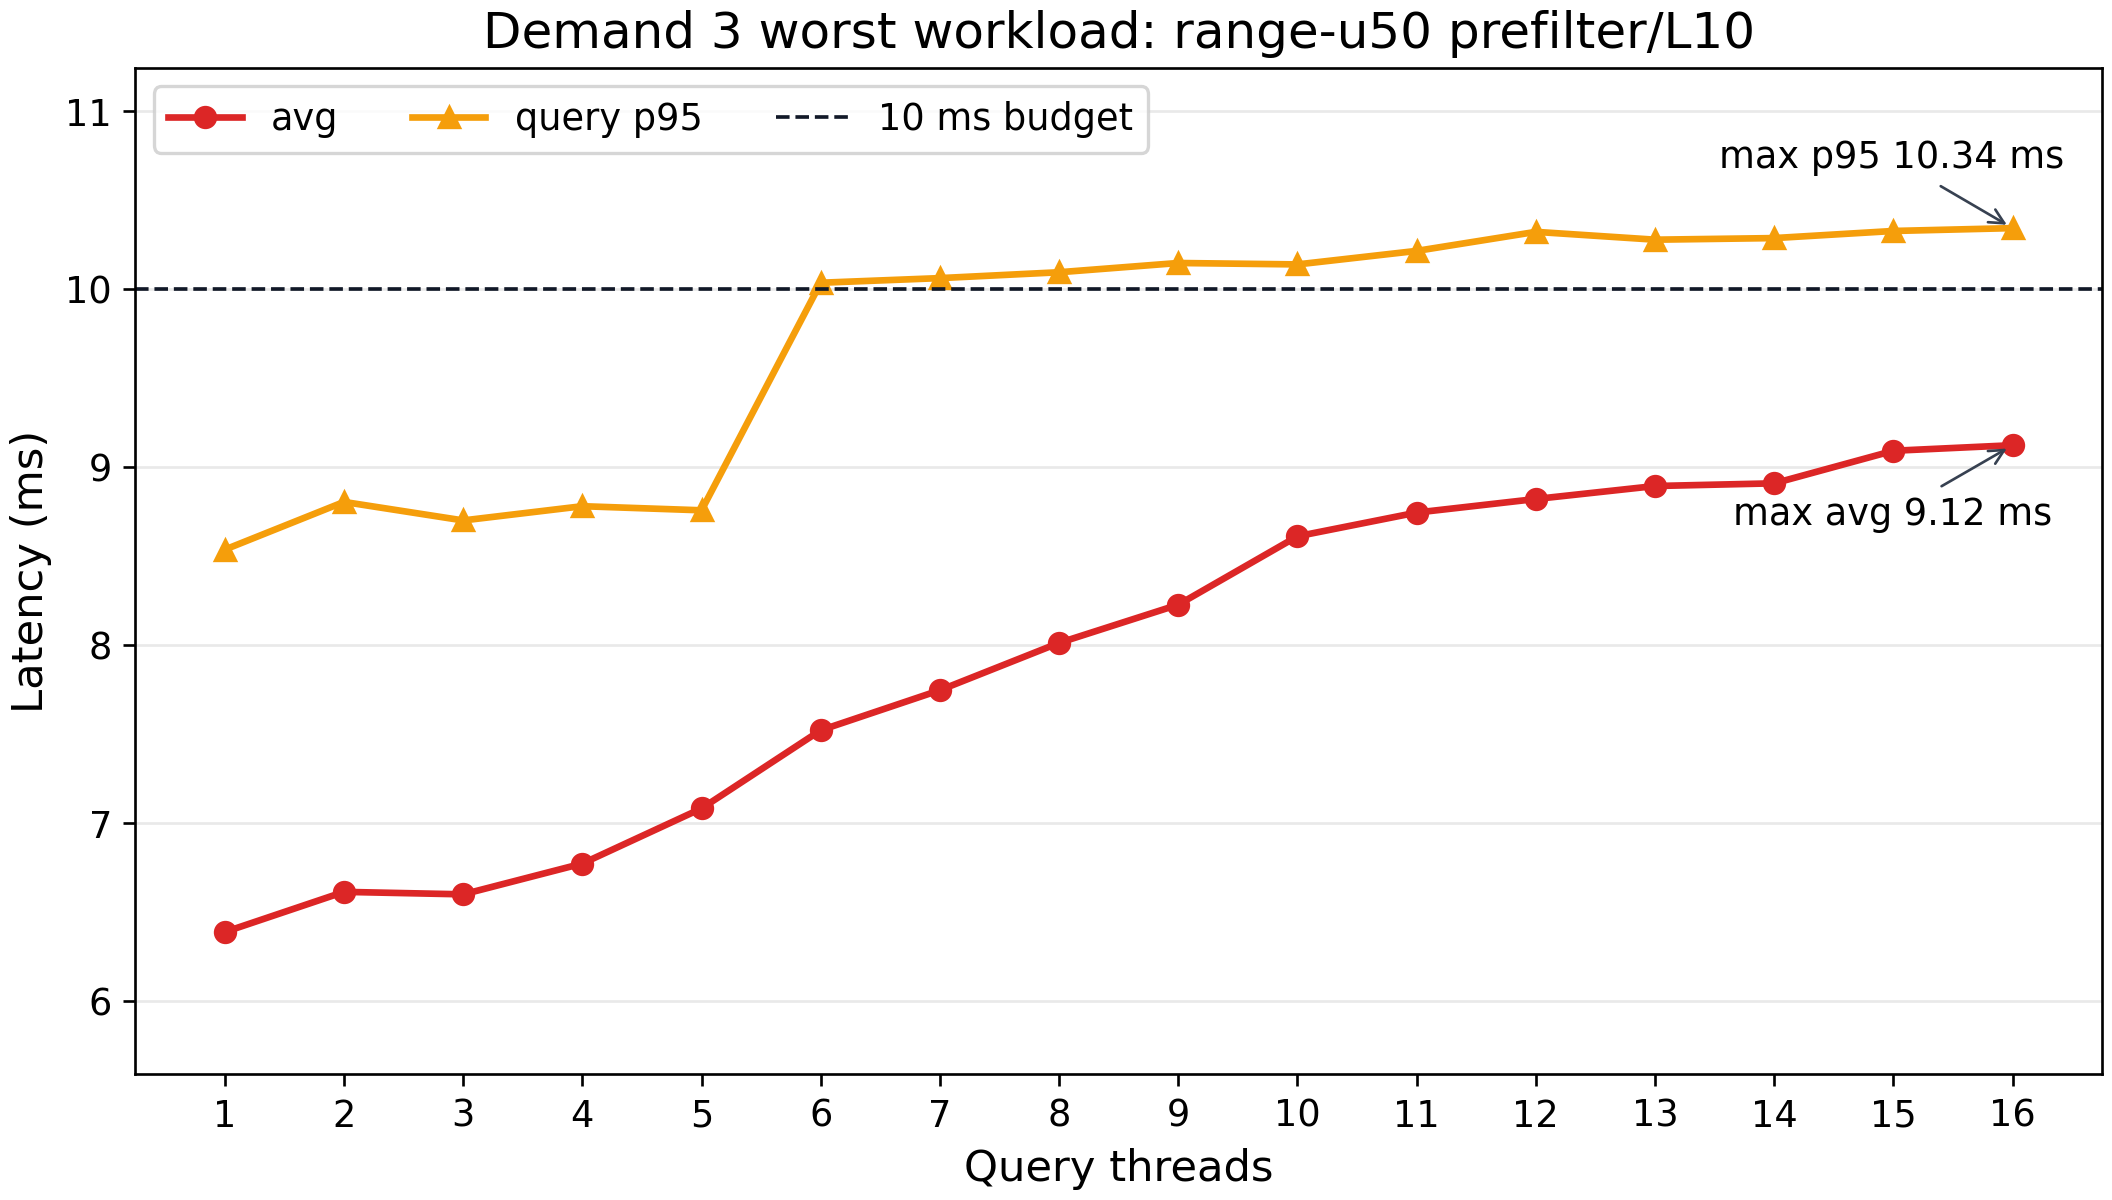

The file beside this chart, header and first rows:
threads, avg_latency_ms, p95_query_latency_ms, recall@10, selector_type, bucket, selected_route, chosen_L
1, 6.388, 8.537, 99.23, range, u50, prefilter, 10
2, 6.613, 8.805, 99.23, range, u50, prefilter, 10
3, 6.599, 8.701, 99.23, range, u50, prefilter, 10
4, 6.773, 8.781, 99.23, range, u50, prefilter, 10
5, 7.082, 8.758, 99.23, range, u50, prefilter, 10
6, 7.522, 10.04, 99.23, range, u50, prefilter, 10
7, 7.747, 10.06, 99.23, range, u50, prefilter, 10
8, 8.013, 10.1, 99.23, range, u50, prefilter, 10
9, 8.228, 10.15, 99.23, range, u50, prefilter, 10
10, 8.612, 10.14, 99.23, range, u50, prefilter, 10
11, 8.745, 10.22, 99.23, range, u50, prefilter, 10
12, 8.822, 10.32, 99.23, range, u50, prefilter, 10
13, 8.894, 10.28, 99.23, range, u50, prefilter, 10
14, 8.91, 10.29, 99.23, range, u50, prefilter, 10
15, 9.093, 10.33, 99.23, range, u50, prefilter, 10
16, 9.124, 10.34, 99.23, range, u50, prefilter, 10
